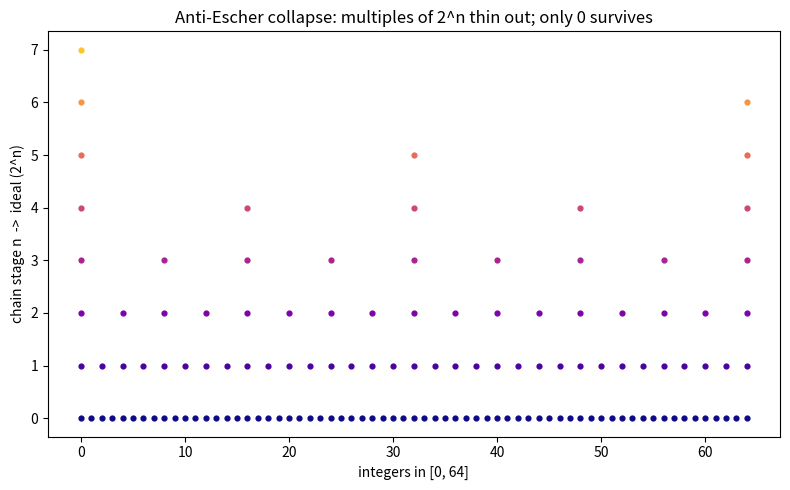

The matplotlib source for this figure:
"""Visualization: dyadic Anti-Escher collapse — shrinking ideals (2^n)."""
import matplotlib.pyplot as plt


def plot_dyadic(max_n: int = 8, window: int = 64) -> None:
    fig, ax = plt.subplots(figsize=(8, 5))
    for n in range(max_n):
        mults = [x for x in range(0, window + 1) if x % (2 ** n) == 0]
        ax.scatter(mults, [n] * len(mults), s=12, color=plt.cm.plasma(n / max_n))
    ax.set_xlabel("integers in [0, %d]" % window)
    ax.set_ylabel("chain stage n  ->  ideal (2^n)")
    ax.set_title("Anti-Escher collapse: multiples of 2^n thin out; only 0 survives")
    plt.tight_layout()
    plt.savefig("dyadic_collapse.png", dpi=150)
    print("wrote dyadic_collapse.png")


if __name__ == "__main__":
    plot_dyadic()
